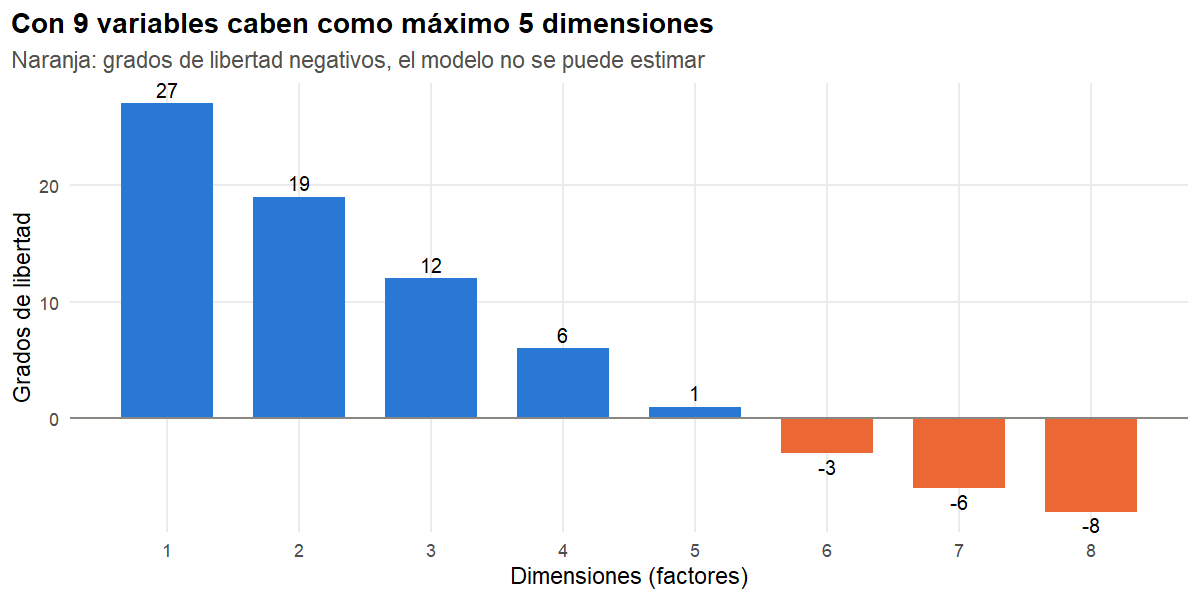

The table this chart was drawn from, first rows:
Dimensiones, Grados_de_libertad
1, 27
2, 19
3, 12
4, 6
5, 1
6, -3
7, -6
8, -8
